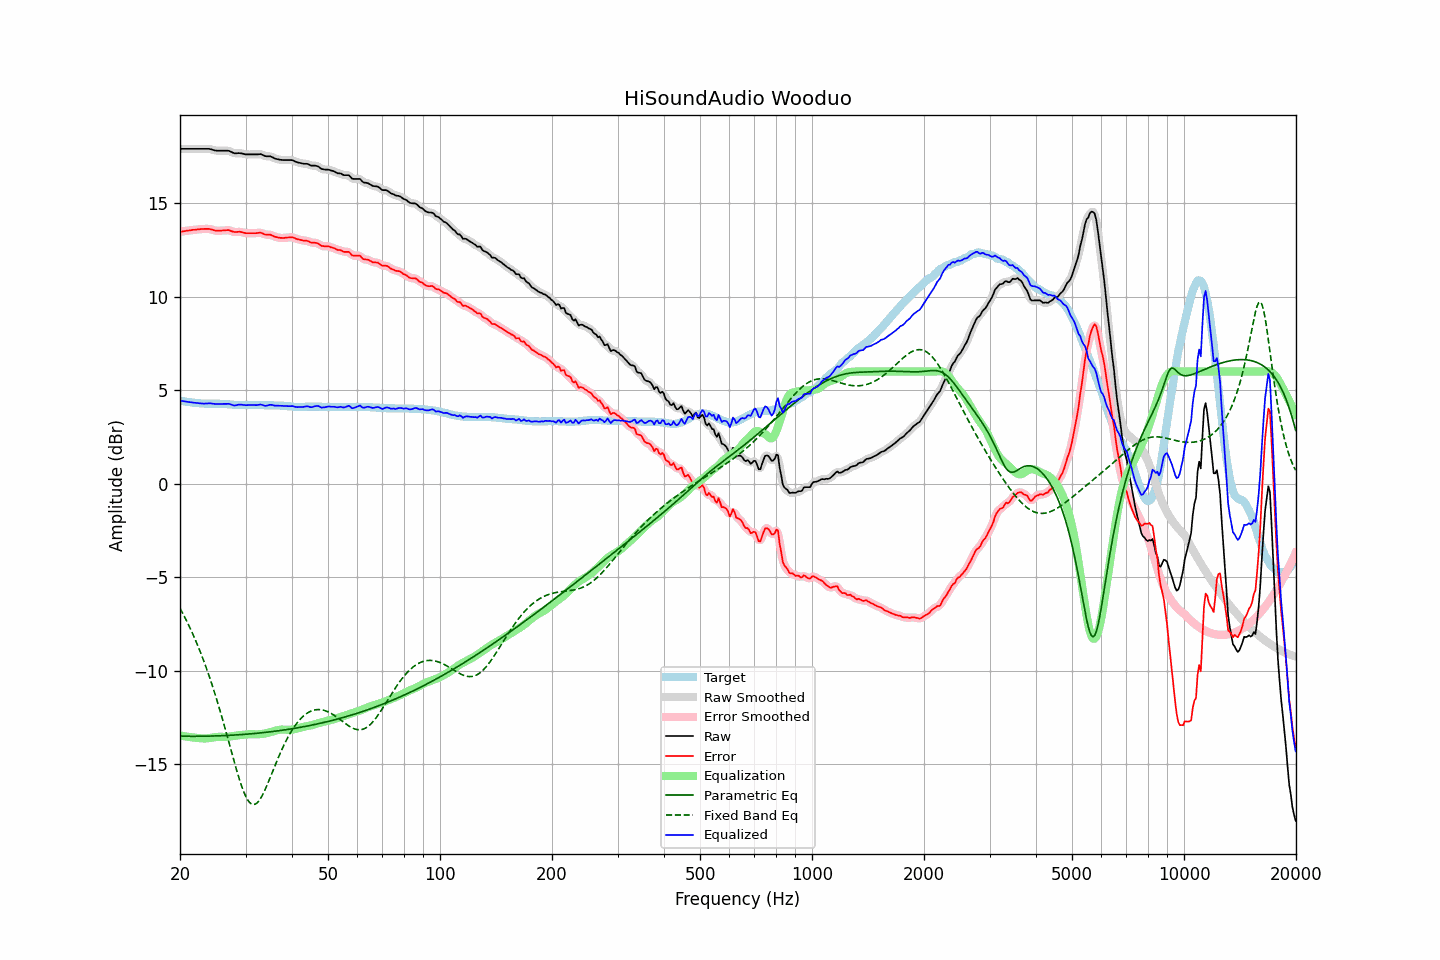

Values plotted in this chart, from the file beside it:
frequency, raw, error, smoothed, error_smoothed, equalization, parametric_eq, fixed_band_eq, equalized_raw, equalized_smoothed, target
20.00, 17.92, 13.48, 17.92, 13.48, -13.48, -13.52, -6.67, 4.45, 4.45, 4.45
20.20, 17.92, 13.49, 17.92, 13.49, -13.49, -13.52, -6.83, 4.43, 4.43, 4.44
20.40, 17.92, 13.51, 17.92, 13.51, -13.51, -13.52, -6.99, 4.42, 4.42, 4.42
20.61, 17.92, 13.52, 17.92, 13.52, -13.52, -13.52, -7.15, 4.40, 4.40, 4.41
20.81, 17.92, 13.54, 17.92, 13.54, -13.54, -13.52, -7.33, 4.39, 4.39, 4.39
21.02, 17.92, 13.55, 17.92, 13.55, -13.55, -13.52, -7.50, 4.38, 4.38, 4.38
21.23, 17.92, 13.56, 17.92, 13.56, -13.56, -13.52, -7.68, 4.36, 4.36, 4.37
21.44, 17.92, 13.57, 17.92, 13.57, -13.57, -13.52, -7.87, 4.35, 4.35, 4.36
21.66, 17.92, 13.59, 17.92, 13.58, -13.58, -13.52, -8.06, 4.34, 4.34, 4.34
21.87, 17.92, 13.59, 17.92, 13.59, -13.59, -13.52, -8.25, 4.33, 4.33, 4.34
22.09, 17.92, 13.60, 17.92, 13.60, -13.60, -13.52, -8.45, 4.32, 4.32, 4.33
22.31, 17.92, 13.61, 17.92, 13.61, -13.61, -13.52, -8.66, 4.31, 4.31, 4.32
22.54, 17.92, 13.62, 17.92, 13.62, -13.62, -13.52, -8.87, 4.30, 4.30, 4.31
22.76, 17.92, 13.63, 17.92, 13.63, -13.63, -13.52, -9.09, 4.30, 4.30, 4.30
22.99, 17.92, 13.63, 17.92, 13.63, -13.64, -13.52, -9.31, 4.29, 4.29, 4.30
23.22, 17.92, 13.64, 17.92, 13.64, -13.64, -13.52, -9.54, 4.29, 4.29, 4.29
23.45, 17.92, 13.64, 17.93, 13.64, -13.64, -13.52, -9.77, 4.29, 4.29, 4.29
23.69, 17.92, 13.64, 17.93, 13.64, -13.63, -13.51, -10.02, 4.29, 4.29, 4.29
23.92, 17.92, 13.64, 17.92, 13.63, -13.62, -13.51, -10.26, 4.30, 4.30, 4.29
24.16, 17.90, 13.62, 17.90, 13.62, -13.61, -13.51, -10.52, 4.30, 4.30, 4.29
24.40, 17.88, 13.60, 17.88, 13.60, -13.59, -13.51, -10.78, 4.29, 4.29, 4.29
24.65, 17.85, 13.57, 17.86, 13.57, -13.58, -13.51, -11.05, 4.28, 4.28, 4.29
24.89, 17.83, 13.55, 17.84, 13.55, -13.57, -13.50, -11.32, 4.27, 4.27, 4.29
25.14, 17.82, 13.54, 17.83, 13.54, -13.56, -13.50, -11.60, 4.27, 4.27, 4.29
25.39, 17.82, 13.54, 17.82, 13.54, -13.55, -13.50, -11.89, 4.27, 4.27, 4.29
25.65, 17.82, 13.55, 17.82, 13.55, -13.55, -13.49, -12.18, 4.27, 4.27, 4.28
25.91, 17.82, 13.55, 17.82, 13.55, -13.55, -13.49, -12.48, 4.27, 4.27, 4.28
26.16, 17.82, 13.56, 17.82, 13.56, -13.56, -13.49, -12.78, 4.27, 4.27, 4.27
26.43, 17.82, 13.56, 17.83, 13.57, -13.56, -13.48, -13.09, 4.27, 4.27, 4.27
26.69, 17.82, 13.57, 17.83, 13.57, -13.55, -13.48, -13.40, 4.27, 4.27, 4.26
26.96, 17.82, 13.58, 17.82, 13.57, -13.55, -13.47, -13.71, 4.28, 4.27, 4.25
27.23, 17.79, 13.55, 17.79, 13.55, -13.54, -13.47, -14.03, 4.26, 4.26, 4.25
27.50, 17.75, 13.52, 17.75, 13.52, -13.52, -13.46, -14.34, 4.23, 4.23, 4.24
27.77, 17.71, 13.49, 17.72, 13.49, -13.51, -13.46, -14.66, 4.20, 4.20, 4.23
28.05, 17.68, 13.47, 17.69, 13.47, -13.50, -13.45, -14.97, 4.18, 4.19, 4.22
28.33, 17.68, 13.47, 17.69, 13.47, -13.49, -13.45, -15.27, 4.20, 4.20, 4.22
28.62, 17.69, 13.48, 17.69, 13.48, -13.47, -13.44, -15.56, 4.22, 4.22, 4.22
28.90, 17.69, 13.49, 17.69, 13.48, -13.46, -13.44, -15.84, 4.23, 4.23, 4.21
29.19, 17.68, 13.47, 17.68, 13.47, -13.45, -13.43, -16.11, 4.23, 4.23, 4.22
29.48, 17.66, 13.45, 17.66, 13.45, -13.44, -13.43, -16.35, 4.22, 4.22, 4.22
29.78, 17.64, 13.43, 17.64, 13.43, -13.44, -13.42, -16.57, 4.21, 4.21, 4.22
30.08, 17.62, 13.41, 17.63, 13.42, -13.43, -13.41, -16.75, 4.20, 4.20, 4.22
30.38, 17.62, 13.41, 17.62, 13.41, -13.42, -13.41, -16.91, 4.21, 4.21, 4.22
30.68, 17.62, 13.41, 17.62, 13.41, -13.41, -13.40, -17.03, 4.21, 4.21, 4.22
30.99, 17.62, 13.41, 17.62, 13.41, -13.41, -13.39, -17.12, 4.22, 4.22, 4.22
31.30, 17.62, 13.41, 17.62, 13.41, -13.41, -13.38, -17.16, 4.21, 4.21, 4.22
31.61, 17.62, 13.41, 17.62, 13.41, -13.42, -13.38, -17.17, 4.21, 4.21, 4.22
31.93, 17.62, 13.41, 17.62, 13.41, -13.42, -13.37, -17.15, 4.21, 4.20, 4.22
32.24, 17.62, 13.42, 17.63, 13.42, -13.42, -13.36, -17.08, 4.21, 4.21, 4.21
32.57, 17.63, 13.43, 17.64, 13.43, -13.41, -13.35, -16.99, 4.22, 4.22, 4.21
32.89, 17.64, 13.44, 17.63, 13.43, -13.41, -13.34, -16.86, 4.24, 4.23, 4.21
33.22, 17.61, 13.41, 17.61, 13.41, -13.40, -13.33, -16.72, 4.22, 4.21, 4.21
33.55, 17.57, 13.37, 17.58, 13.37, -13.38, -13.32, -16.55, 4.19, 4.19, 4.21
33.89, 17.53, 13.34, 17.54, 13.34, -13.37, -13.31, -16.37, 4.17, 4.17, 4.20
34.23, 17.52, 13.33, 17.53, 13.33, -13.35, -13.30, -16.17, 4.18, 4.18, 4.20
34.57, 17.52, 13.33, 17.52, 13.33, -13.33, -13.29, -15.97, 4.20, 4.20, 4.20
34.92, 17.52, 13.33, 17.52, 13.32, -13.30, -13.28, -15.76, 4.22, 4.22, 4.20
35.27, 17.49, 13.30, 17.49, 13.30, -13.28, -13.27, -15.54, 4.22, 4.21, 4.20
35.62, 17.45, 13.26, 17.45, 13.26, -13.25, -13.26, -15.33, 4.20, 4.20, 4.20
35.97, 17.40, 13.22, 17.41, 13.23, -13.23, -13.25, -15.11, 4.17, 4.18, 4.19
... 635 more rows
